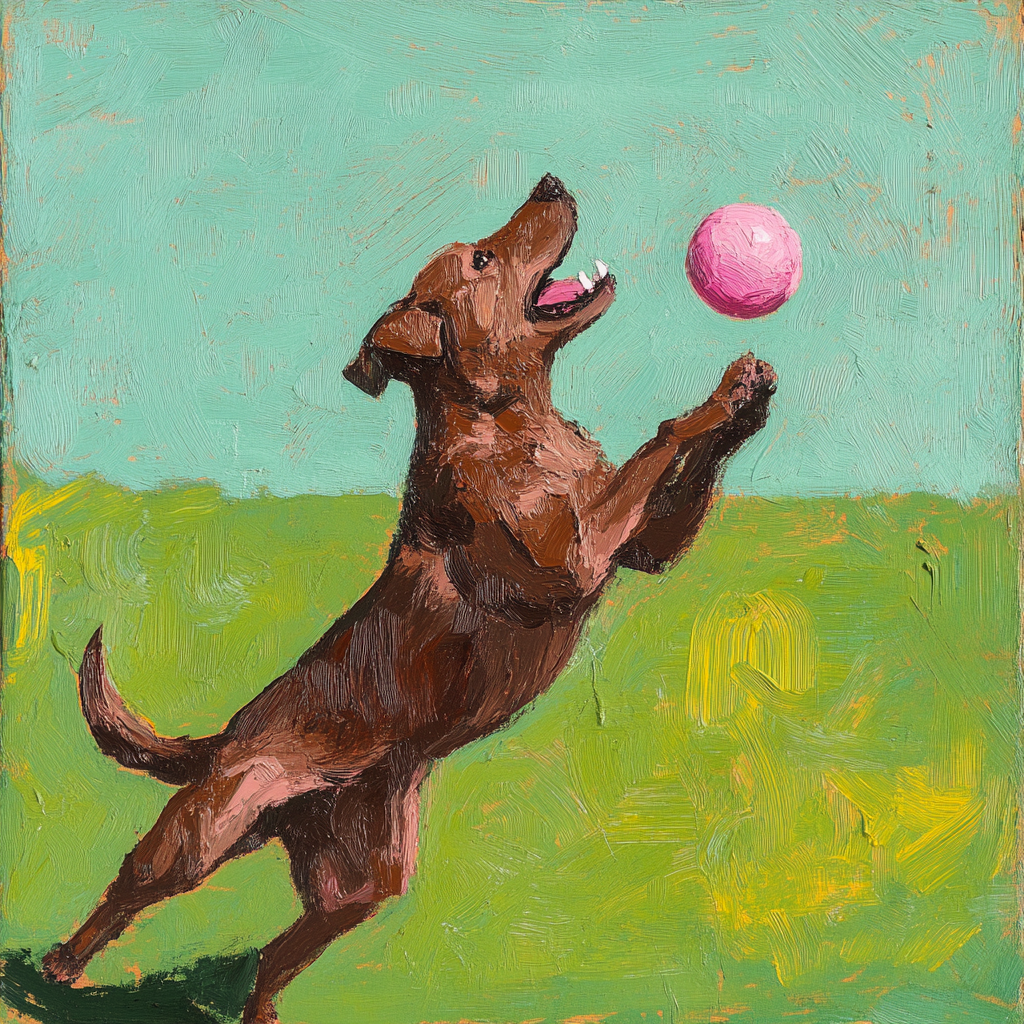
Generation parameters embedded in this image by Midjourney (PNG 'Description' text chunk):
brown dog catches a pink ball. --v 6.1 Job ID: f99ccf21-2fee-42d3-ba82-1c942e3b8344